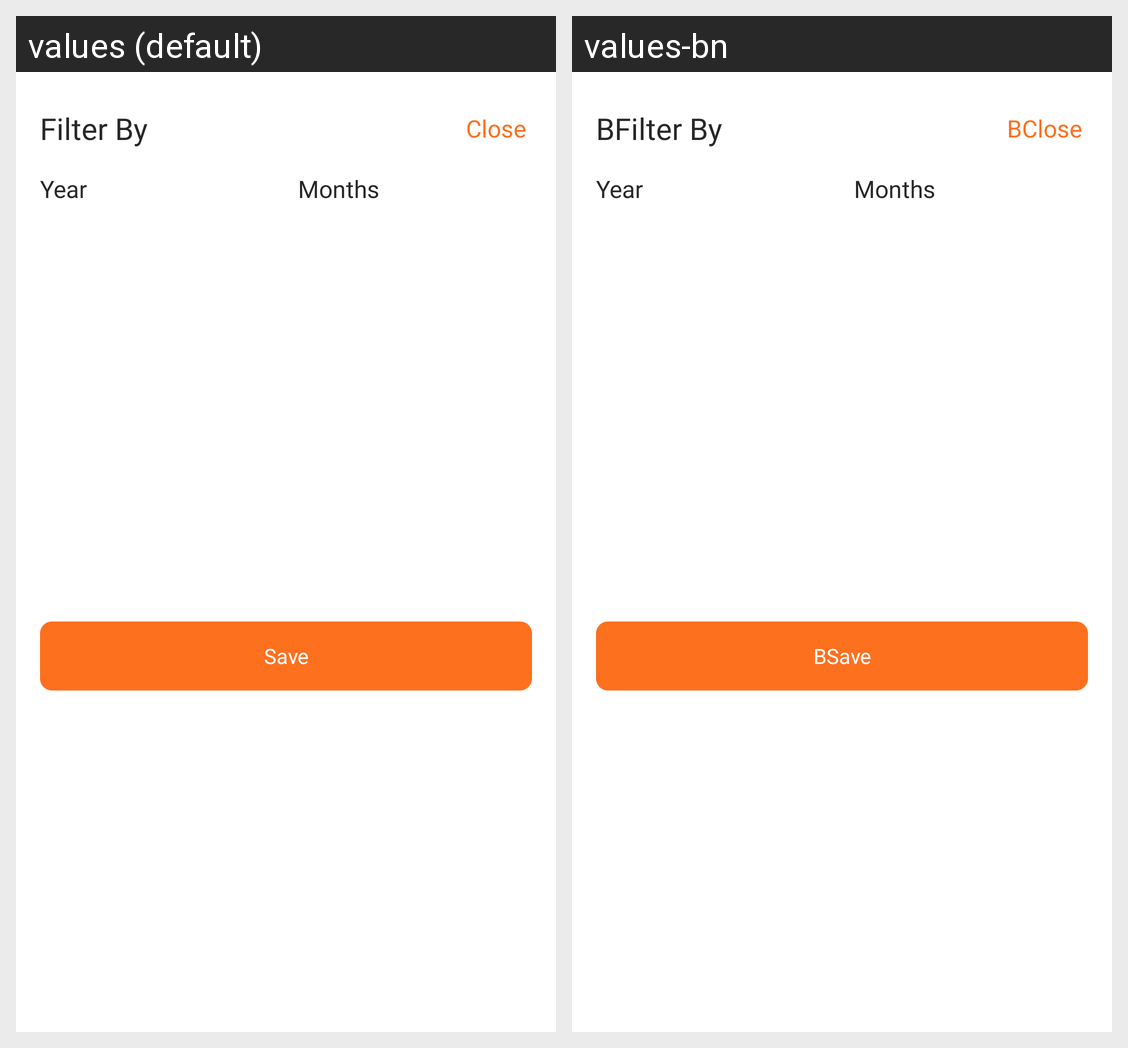

The same Android screen rendered under two of its app's locales, left to right. List the strings drawn on it with the default value and each locale's translation.
Android screen res/layout/date_filter_bottomsheet.xml rendered under 2 locales, left to right: values (default), values-bn. Device: Nexus 5 (rendered at 1080×1920; each locale shown at half size, 540×960, under a caption strip naming it); theme Theme.Intercom.
Strings drawn on this screen, with the default value and each locale's value (text and hints the layout hard-codes, and strings that could not be matched under every locale, appear in the picture but are not listed):

filter_by
  values: Filter By
  values-bn: BFilter By

close
  values: Close
  values-bn: BClose

save
  values: Save
  values-bn: BSave
